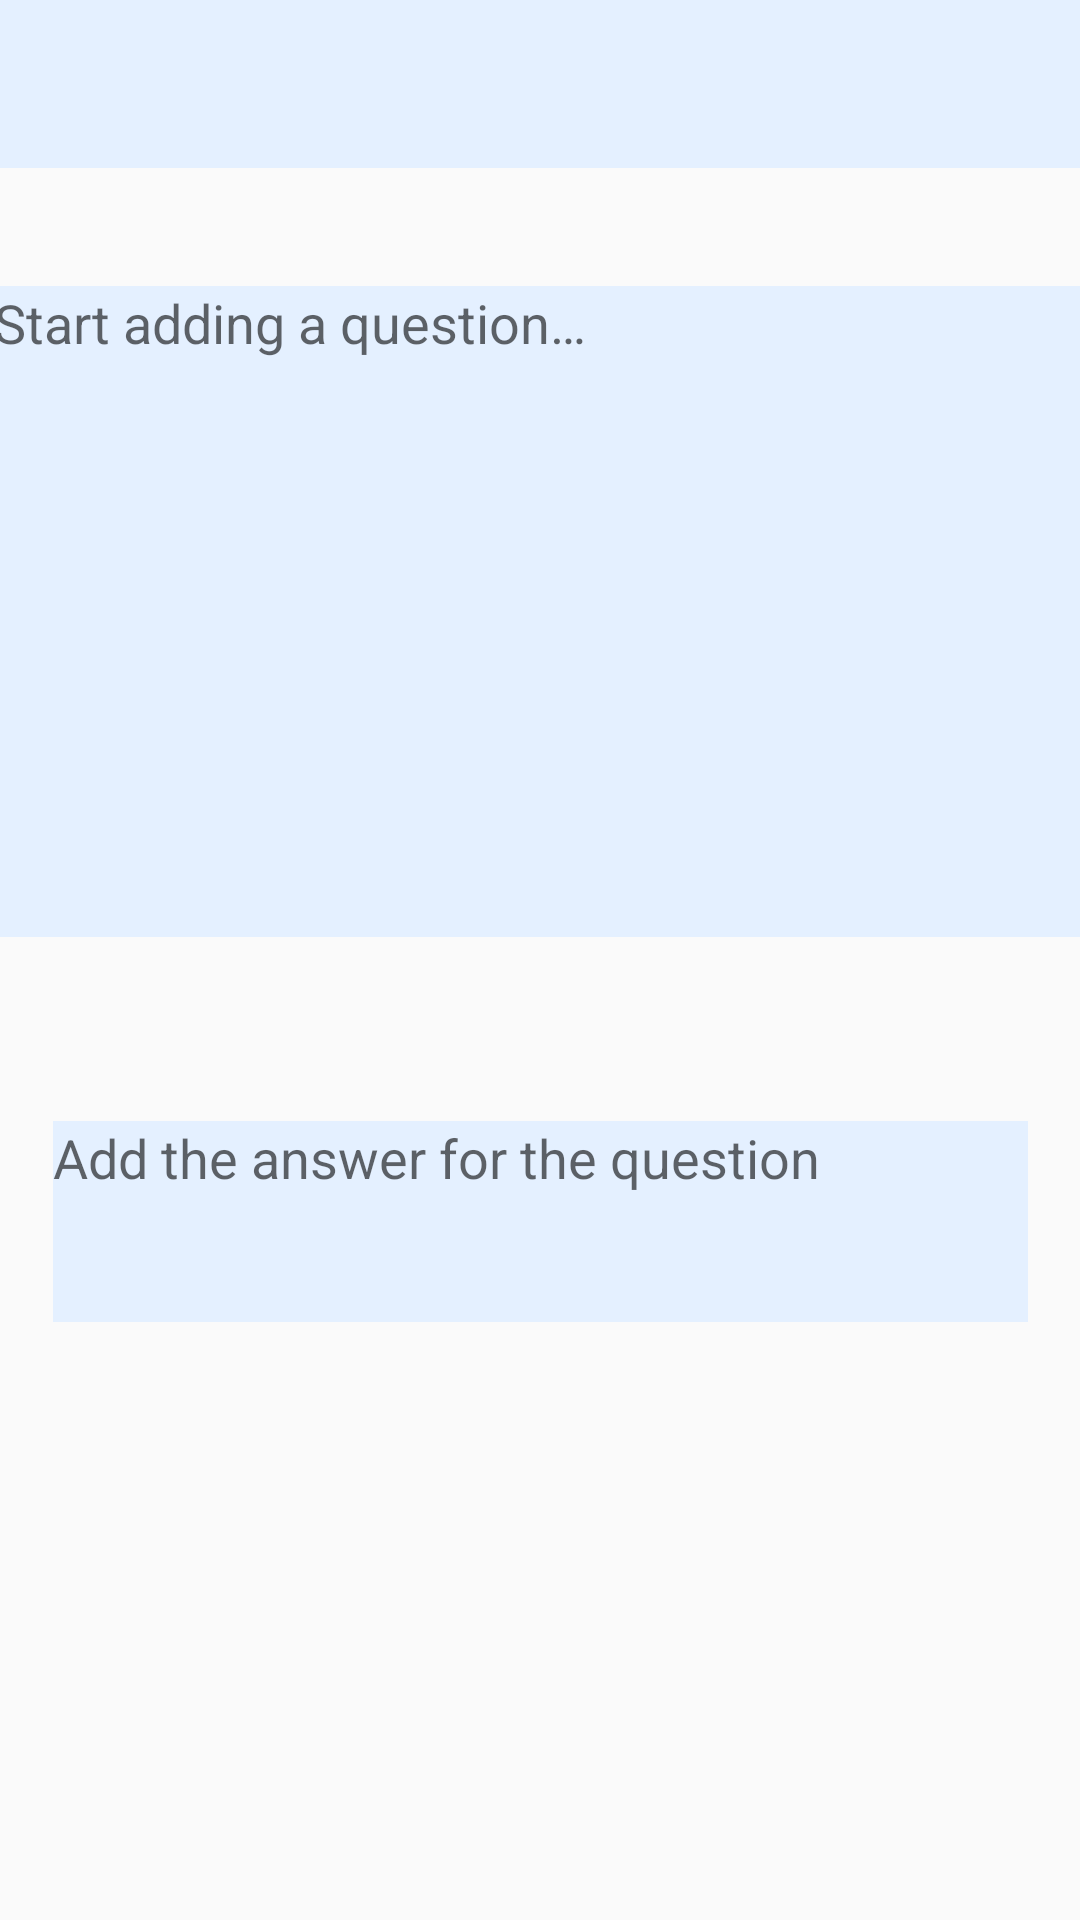

Here is an Android app screen rendered from its layout file. Give the layout XML and the strings, colors and styles it references.
<!-- AndroidManifest.xml: application theme AppTheme -->
<!-- res/layout/activity_add_questions.xml -->
<?xml version="1.0" encoding="utf-8"?>
<androidx.constraintlayout.widget.ConstraintLayout xmlns:android="http://schemas.android.com/apk/res/android"
    xmlns:app="http://schemas.android.com/apk/res-auto"
    xmlns:tools="http://schemas.android.com/tools"
    android:layout_width="match_parent"
    android:layout_height="match_parent"
    tools:context=".AddQuestions">

    <android.widget.Toolbar
        android:id="@+id/toolbar"
        android:layout_width="match_parent"
        android:layout_height="?attr/actionBarSize"
        app:layout_constraintEnd_toEndOf="parent"
        app:layout_constraintStart_toStartOf="parent"
        app:layout_constraintTop_toTopOf="parent"
        android:background="#E4F0FF"
       />


    <EditText
        android:id="@+id/question"

        android:layout_width="365dp"
        android:layout_height="217dp"
        android:background="#E4F0FF"
        android:ems="10"
        android:gravity="start|top"
        android:hint="@string/add_question"
        android:importantForAutofill="no"
        android:inputType="textMultiLine"
        android:textColorHighlight="#FFFFFF"
        android:textColorLink="#FFFFFF"
        app:layout_constraintBottom_toBottomOf="parent"

        app:layout_constraintEnd_toEndOf="parent"
        app:layout_constraintStart_toStartOf="parent"
        app:layout_constraintTop_toTopOf="parent"
        app:layout_constraintVertical_bias="0.225" />

    <EditText
        android:id="@+id/answer"

        android:layout_width="325dp"
        android:layout_height="67dp"
        android:background="#E4F0FF"
        android:ems="10"
        android:gravity="start|top"
        android:hint="@string/add_answer"
        android:importantForAutofill="no"
        android:inputType="textMultiLine"
        android:textColorHighlight="#FFFFFF"
        android:textColorLink="#FFFFFF"
        app:layout_constraintBottom_toBottomOf="parent"

        app:layout_constraintEnd_toEndOf="parent"
        app:layout_constraintStart_toStartOf="parent"
        app:layout_constraintTop_toBottomOf="@+id/question"
        app:layout_constraintVertical_bias="0.235" />

</androidx.constraintlayout.widget.ConstraintLayout>
<!-- resources referenced by this layout -->
<resources>
  <string name="add_answer">Add the answer for the question</string>
  <string name="add_question"> Start adding a question…</string>
  <style name="AppTheme" parent="Theme.AppCompat.Light.NoActionBar">
          
          <item name="colorPrimary">@color/colorPrimary</item>
          <item name="colorPrimaryDark">@color/colorPrimaryDark</item>
          <item name="colorAccent">@color/colorAccent</item>
      </style>
  <!-- not gathered from this repository: default colours our renderer supplied (Android Studio template values) -->
  <color name="colorPrimary">#FF6200EE</color>
  <color name="colorPrimaryDark">#FF3700B3</color>
  <color name="colorAccent">#FF03DAC5</color>
</resources>
